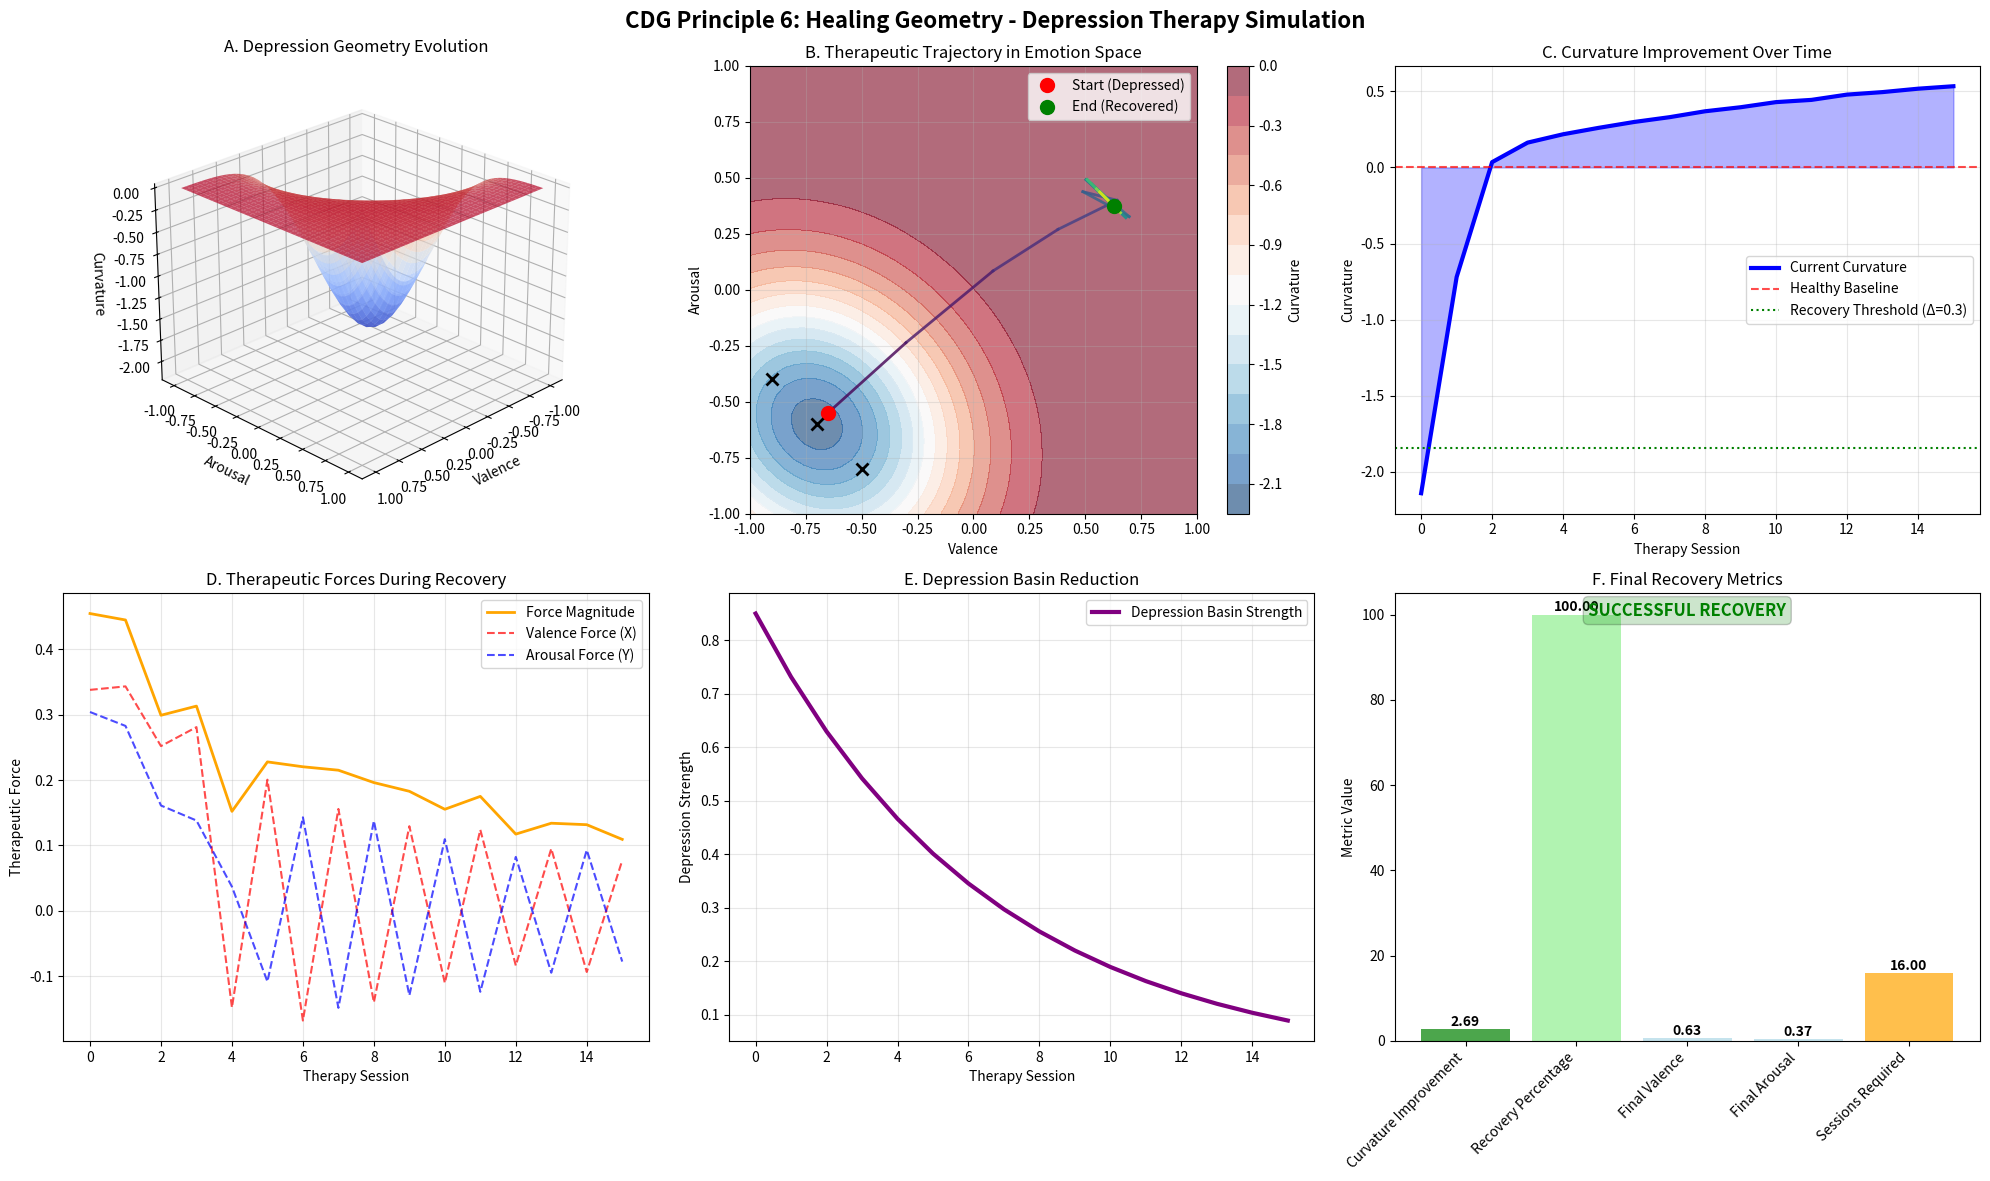

Reproduce this figure in Python.
"""
Depression Basin Simulation
Demonstrates Principle 6: Healing Geometry - Therapeutic smoothing of pathological curvature

This simulation models:
1. Depression as negative curvature basins in emotion space
2. Therapeutic interventions as geometric smoothing processes
3. Recovery as curvature normalization and basin lifting
"""

import numpy as np
import matplotlib.pyplot as plt
from mpl_toolkits.mplot3d import Axes3D
from typing import List, Tuple, Dict, Optional
import seaborn as sns

class DepressionBasinSimulation:
    """
    Simulates depression as geometric pathology and therapy as curvature healing.
    
    Implements CDG Principle 6: Healing Geometry
    "Psychological healing involves smoothing pathological curvature gradients"
    """
    
    def __init__(self, depression_strength: float = 0.8, therapy_efficacy: float = 0.12):
        """
        Initialize depression geometry simulation.
        
        Parameters:
        depression_strength: Depth of depression curvature basin (0-1)
        therapy_efficacy: Rate of therapeutic curvature smoothing (0-1)
        """
        # Depression parameters
        self.depression_centers = [
            [-0.7, -0.6],  # Primary depression basin
            [-0.5, -0.8],  # Secondary basin (anhedonia)
            [-0.9, -0.4]   # Tertiary basin (hopelessness)
        ]
        self.depression_strength = depression_strength
        self.depression_width = 0.4  # Spatial extent of depression influence
        
        # Therapy parameters
        self.therapy_efficacy = therapy_efficacy
        self.behavioral_activation_strength = 0.15
        self.cognitive_restructuring_strength = 0.10
        self.mindfulness_strength = 0.08
        
        # Healthy state parameters
        self.healthy_baseline_curvature = 0.25
        self.recovery_threshold = 0.3  # Minimum curvature improvement for success
        
        # Patient state
        self.patient_trajectory = []
        self.therapy_sessions = []
        
    def depression_potential(self, x: float, y: float, therapy_sessions: int = 0) -> float:
        """
        Compute depression-induced negative curvature at position (x,y).
        
        Parameters:
        x, y: Coordinates in emotion space
        therapy_sessions: Number of completed therapy sessions
        
        Returns:
        Total curvature (negative = depression, positive = healthy)
        """
        # Therapy reduces depression strength exponentially
        therapy_factor = np.exp(-therapy_sessions * self.therapy_efficacy)
        current_strength = self.depression_strength * therapy_factor
        
        depression_curvature = 0.0
        
        # Sum contributions from all depression centers
        for center in self.depression_centers:
            dx = x - center[0]
            dy = y - center[1]
            distance_sq = dx**2 + dy**2
            
            # Gaussian depression basin
            basin_contribution = -current_strength * np.exp(-distance_sq / (2 * self.depression_width**2))
            depression_curvature += basin_contribution
        
        # Healthy baseline increases with therapy
        healthy_component = self.healthy_baseline_curvature * (1 - np.exp(-therapy_sessions * 0.08))
        
        # Therapeutic interventions create positive curvature regions
        therapy_benefit = self._compute_therapy_benefits(x, y, therapy_sessions)
        
        total_curvature = depression_curvature + healthy_component + therapy_benefit
        return total_curvature
    
    def _compute_therapy_benefits(self, x: float, y: float, sessions: int) -> float:
        """
        Compute positive curvature contributions from therapeutic interventions.
        
        Parameters:
        x, y: Emotion space coordinates
        sessions: Therapy sessions completed
        
        Returns:
        Positive curvature from therapeutic effects
        """
        if sessions == 0:
            return 0.0
        
        benefit = 0.0
        
        # Behavioral Activation: Creates positive curvature near activity regions
        activity_centers = [[0.6, 0.3], [0.4, 0.5], [0.7, 0.2]]  # Positive engagement areas
        for center in activity_centers:
            dx = x - center[0]
            dy = y - center[1]
            distance_sq = dx**2 + dy**2
            activity_benefit = (self.behavioral_activation_strength * 
                              np.exp(-distance_sq / 0.5) * 
                              (1 - np.exp(-sessions * 0.1)))
            benefit += activity_benefit
        
        # Cognitive Restructuring: Reduces negative thought patterns
        negative_centers = [[-0.6, -0.5], [-0.7, -0.4]]  # Cognitive distortion areas
        for center in negative_centers:
            dx = x - center[0]
            dy = y - center[1]
            distance_sq = dx**2 + dy**2
            if distance_sq < 0.3:  # Only affects nearby negative regions
                restructuring_benefit = (self.cognitive_restructuring_strength *
                                       np.exp(-distance_sq / 0.2) *
                                       (1 - np.exp(-sessions * 0.08)))
                benefit += restructuring_benefit
        
        # Mindfulness: General curvature smoothing
        mindfulness_benefit = (self.mindfulness_strength * 
                             (1 - np.exp(-sessions * 0.06)) *
                             np.exp(-(x**2 + y**2) / 2))
        benefit += mindfulness_benefit
        
        return benefit
    
    def therapeutic_force_field(self, x: float, y: float, sessions: int) -> Tuple[float, float]:
        """
        Compute therapeutic forces guiding patient toward healthier regions.
        
        Parameters:
        x, y: Current position
        sessions: Therapy sessions completed
        
        Returns:
        (force_x, force_y): Therapeutic force vector
        """
        # Force toward positive valence regions
        force_x = 0.0
        force_y = 0.0
        
        # Attraction to positive emotional states
        positive_targets = [[0.6, 0.4], [0.5, 0.3], [0.7, 0.5]]
        for target in positive_targets:
            dx = target[0] - x
            dy = target[1] - y
            distance = np.sqrt(dx**2 + dy**2)
            if distance > 0:
                strength = (self.therapy_efficacy * 
                          np.exp(-sessions * 0.05) / (1 + distance))
                force_x += strength * dx / distance
                force_y += strength * dy / distance
        
        # Repulsion from depression centers (weakened by therapy)
        therapy_factor = np.exp(-sessions * self.therapy_efficacy)
        for center in self.depression_centers:
            dx = x - center[0]
            dy = y - center[1]
            distance = np.sqrt(dx**2 + dy**2)
            if distance > 0:
                repulsion_strength = (0.2 * therapy_factor * 
                                    np.exp(-distance**2 / 0.5))
                force_x += repulsion_strength * dx / distance
                force_y += repulsion_strength * dy / distance
        
        return force_x, force_y
    
    def simulate_therapy_course(self, initial_state: List[float], 
                              total_sessions: int = 16,
                              session_duration: float = 1.0) -> Dict:
        """
        Simulate complete therapeutic course for a depressed patient.
        
        Parameters:
        initial_state: Starting [x,y] position in emotion space
        total_sessions: Number of therapy sessions to simulate
        session_duration: Time per session in arbitrary units
        
        Returns:
        Dictionary containing therapy trajectory and metrics
        """
        current_state = np.array(initial_state, dtype=float)
        trajectory = [current_state.copy()]
        curvature_history = []
        depression_strength_history = []
        therapeutic_forces = []
        
        print(f"Starting therapy simulation from {initial_state}")
        print(f"Target: {total_sessions} sessions")
        
        for session in range(total_sessions):
            # Store pre-session state
            pre_curvature = self.depression_potential(current_state[0], current_state[1], session)
            curvature_history.append(pre_curvature)
            
            # Current depression strength
            current_depression = self.depression_strength * np.exp(-session * self.therapy_efficacy)
            depression_strength_history.append(current_depression)
            
            # Compute therapeutic forces for this session
            force_x, force_y = self.therapeutic_force_field(current_state[0], current_state[1], session)
            therapeutic_forces.append((force_x, force_y))
            
            # Apply therapeutic movement (with some randomness for realism)
            movement_scale = session_duration * (1 + 0.1 * np.random.normal())
            new_x = current_state[0] + force_x * movement_scale
            new_y = current_state[1] + force_y * movement_scale
            
            # Boundary constraints
            new_x = np.clip(new_x, -1.0, 1.0)
            new_y = np.clip(new_y, -1.0, 1.0)
            
            current_state = np.array([new_x, new_y])
            trajectory.append(current_state.copy())
            
            # Session progress report
            if session % 4 == 0 or session == total_sessions - 1:
                curvature_change = pre_curvature - curvature_history[0] if session > 0 else 0
                print(f"  Session {session:2d}: Position ({new_x:6.3f}, {new_y:6.3f}), "
                      f"Curvature: {pre_curvature:7.3f}, Δ: {curvature_change:7.3f}")
        
        # Post-therapy assessment
        final_curvature = self.depression_potential(current_state[0], current_state[1], total_sessions)
        curvature_improvement = final_curvature - curvature_history[0]
        therapy_successful = curvature_improvement > self.recovery_threshold
        
        results = {
            'trajectory': np.array(trajectory),
            'curvature_history': curvature_history,
            'depression_strength_history': depression_strength_history,
            'therapeutic_forces': therapeutic_forces,
            'final_state': current_state,
            'curvature_improvement': curvature_improvement,
            'successful': therapy_successful,
            'recovery_percentage': min(100, max(0, (curvature_improvement / self.recovery_threshold) * 100))
        }
        
        self.patient_trajectory = trajectory
        self.therapy_sessions = list(range(total_sessions))
        
        return results
    
    def create_comprehensive_visualization(self, therapy_results: Dict) -> plt.Figure:
        """
        Create multi-panel visualization of depression therapy simulation.
        
        Parameters:
        therapy_results: Output from simulate_therapy_course
        
        Returns:
        matplotlib Figure object
        """
        fig = plt.figure(figsize=(20, 12))
        
        # 1. 3D Depression Geometry Evolution
        ax1 = fig.add_subplot(231, projection='3d')
        self._plot_3d_geometry_evolution(ax1, therapy_results)
        
        # 2. Therapy Trajectory in Emotion Space
        ax2 = fig.add_subplot(232)
        self._plot_therapy_trajectory(ax2, therapy_results)
        
        # 3. Curvature Improvement Over Time
        ax3 = fig.add_subplot(233)
        self._plot_curvature_progress(ax3, therapy_results)
        
        # 4. Therapeutic Force Analysis
        ax4 = fig.add_subplot(234)
        self._plot_therapeutic_forces(ax4, therapy_results)
        
        # 5. Depression Basin Reduction
        ax5 = fig.add_subplot(235)
        self._plot_basin_reduction(ax5, therapy_results)
        
        # 6. Recovery Metrics
        ax6 = fig.add_subplot(236)
        self._plot_recovery_metrics(ax6, therapy_results)
        
        plt.suptitle('CDG Principle 6: Healing Geometry - Depression Therapy Simulation', 
                    fontsize=16, fontweight='bold', y=0.98)
        plt.tight_layout()
        
        return fig
    
    def _plot_3d_geometry_evolution(self, ax, results: Dict):
        """Plot 3D visualization of curvature evolution."""
        x = np.linspace(-1, 1, 40)
        y = np.linspace(-1, 1, 40)
        X, Y = np.meshgrid(x, y)
        
        # Pre-therapy geometry
        Z_pre = np.zeros_like(X)
        for i in range(len(x)):
            for j in range(len(y)):
                Z_pre[i, j] = self.depression_potential(X[i, j], Y[i, j], 0)
        
        # Post-therapy geometry
        Z_post = np.zeros_like(X)
        for i in range(len(x)):
            for j in range(len(y)):
                Z_post[i, j] = self.depression_potential(X[i, j], Y[i, j], 
                                                        len(results['curvature_history']))
        
        # Plot pre-therapy
        ax.plot_surface(X, Y, Z_pre, cmap='coolwarm', alpha=0.7, 
                       linewidth=0, antialiased=True, label='Pre-therapy')
        ax.set_title('A. Depression Geometry Evolution', fontsize=12, pad=10)
        ax.set_xlabel('Valence')
        ax.set_ylabel('Arousal')
        ax.set_zlabel('Curvature')
        ax.view_init(elev=25, azim=45)
    
    def _plot_therapy_trajectory(self, ax, results: Dict):
        """Plot patient trajectory through emotion space."""
        trajectory = results['trajectory']
        
        # Create curvature background
        x = np.linspace(-1, 1, 50)
        y = np.linspace(-1, 1, 50)
        X, Y = np.meshgrid(x, y)
        Z = np.zeros_like(X)
        
        for i in range(len(x)):
            for j in range(len(y)):
                Z[i, j] = self.depression_potential(X[i, j], Y[i, j], 0)
        
        # Plot curvature contour
        contour = ax.contourf(X, Y, Z, levels=20, alpha=0.6, cmap='RdBu_r')
        plt.colorbar(contour, ax=ax, label='Curvature')
        
        # Plot trajectory
        colors = plt.cm.viridis(np.linspace(0, 1, len(trajectory)))
        for i in range(len(trajectory)-1):
            ax.plot(trajectory[i:i+2, 0], trajectory[i:i+2, 1], 
                   color=colors[i], linewidth=2, alpha=0.8)
        
        # Mark key points
        ax.plot(trajectory[0, 0], trajectory[0, 1], 'ro', markersize=10, 
               label='Start (Depressed)')
        ax.plot(trajectory[-1, 0], trajectory[-1, 1], 'go', markersize=10, 
               label='End (Recovered)')
        
        # Mark depression centers
        for center in self.depression_centers:
            ax.plot(center[0], center[1], 'kx', markersize=8, markeredgewidth=2)
        
        ax.set_xlabel('Valence')
        ax.set_ylabel('Arousal')
        ax.set_title('B. Therapeutic Trajectory in Emotion Space')
        ax.legend()
        ax.grid(True, alpha=0.3)
        ax.set_aspect('equal')
    
    def _plot_curvature_progress(self, ax, results: Dict):
        """Plot curvature improvement over therapy sessions."""
        sessions = self.therapy_sessions
        curvature = results['curvature_history']
        
        ax.plot(sessions, curvature, 'b-', linewidth=3, label='Current Curvature')
        ax.axhline(y=0, color='red', linestyle='--', alpha=0.7, label='Healthy Baseline')
        
        # Fill area under curve for visual emphasis
        ax.fill_between(sessions, curvature, alpha=0.3, color='blue')
        
        # Mark recovery threshold
        recovery_level = results['curvature_history'][0] + self.recovery_threshold
        ax.axhline(y=recovery_level, color='green', linestyle=':', 
                  label=f'Recovery Threshold (Δ={self.recovery_threshold})')
        
        ax.set_xlabel('Therapy Session')
        ax.set_ylabel('Curvature')
        ax.set_title('C. Curvature Improvement Over Time')
        ax.legend()
        ax.grid(True, alpha=0.3)
    
    def _plot_therapeutic_forces(self, ax, results: Dict):
        """Plot therapeutic forces guiding recovery."""
        forces = np.array(results['therapeutic_forces'])
        force_magnitudes = np.sqrt(forces[:, 0]**2 + forces[:, 1]**2)
        
        sessions = self.therapy_sessions
        
        ax.plot(sessions, force_magnitudes, 'orange', linewidth=2, label='Force Magnitude')
        ax.plot(sessions, forces[:, 0], 'r--', alpha=0.7, label='Valence Force (X)')
        ax.plot(sessions, forces[:, 1], 'b--', alpha=0.7, label='Arousal Force (Y)')
        
        ax.set_xlabel('Therapy Session')
        ax.set_ylabel('Therapeutic Force')
        ax.set_title('D. Therapeutic Forces During Recovery')
        ax.legend()
        ax.grid(True, alpha=0.3)
    
    def _plot_basin_reduction(self, ax, results: Dict):
        """Plot reduction in depression basin strength."""
        depression_strength = results['depression_strength_history']
        sessions = self.therapy_sessions
        
        ax.plot(sessions, depression_strength, 'purple', linewidth=3, 
               label='Depression Basin Strength')
        
        # Exponential fit to show decay pattern
        if len(sessions) > 1:
            from scipy.optimize import curve_fit
            def exp_decay(x, a, b):
                return a * np.exp(-b * x)
            
            try:
                popt, _ = curve_fit(exp_decay, sessions, depression_strength, 
                                  p0=[depression_strength[0], self.therapy_efficacy])
                ax.plot(sessions, exp_decay(sessions, *popt), 'r--', 
                       label=f'Exponential Decay (τ={1/popt[1]:.2f})')
            except:
                pass
        
        ax.set_xlabel('Therapy Session')
        ax.set_ylabel('Depression Strength')
        ax.set_title('E. Depression Basin Reduction')
        ax.legend()
        ax.grid(True, alpha=0.3)
    
    def _plot_recovery_metrics(self, ax, results: Dict):
        """Plot final recovery metrics and success indicators."""
        metrics = {
            'Curvature Improvement': results['curvature_improvement'],
            'Recovery Percentage': results['recovery_percentage'],
            'Final Valence': results['final_state'][0],
            'Final Arousal': results['final_state'][1],
            'Sessions Required': len(self.therapy_sessions)
        }
        
        colors = ['green' if results['successful'] else 'red', 
                 'lightgreen', 'lightblue', 'lightblue', 'orange']
        
        bars = ax.bar(range(len(metrics)), list(metrics.values()), color=colors, alpha=0.7)
        
        ax.set_xticks(range(len(metrics)))
        ax.set_xticklabels(list(metrics.keys()), rotation=45, ha='right')
        ax.set_ylabel('Metric Value')
        ax.set_title('F. Final Recovery Metrics')
        
        # Add value labels on bars
        for bar, value in zip(bars, metrics.values()):
            height = bar.get_height()
            ax.text(bar.get_x() + bar.get_width()/2., height + 0.01,
                   f'{value:.2f}', ha='center', va='bottom', fontweight='bold')
        
        # Success indicator
        status = "SUCCESSFUL RECOVERY" if results['successful'] else "INCOMPLETE RECOVERY"
        status_color = "green" if results['successful'] else "red"
        ax.text(0.5, 0.95, status, transform=ax.transAxes, ha='center', 
               fontsize=12, fontweight='bold', color=status_color,
               bbox=dict(boxstyle="round,pad=0.3", facecolor=status_color, alpha=0.2))


def run_depression_therapy_demo():
    """Run comprehensive depression therapy simulation demonstration."""
    print("=" * 70)
    print("CDG PRINCIPLE 6: HEALING GEOMETRY - DEPRESSION THERAPY SIMULATION")
    print("=" * 70)
    
    # Initialize simulation
    sim = DepressionBasinSimulation(depression_strength=0.85, therapy_efficacy=0.15)
    
    # Simulate therapy for severely depressed patient
    print("\n1. PATIENT PROFILE:")
    print("   Initial State: Severe Depression (Deep curvature basin)")
    print("   Depression Centers:", sim.depression_centers)
    print("   Therapy Plan: 16-session CBT + Behavioral Activation")
    
    initial_state = [-0.65, -0.55]  # Starting in depression basin
    therapy_results = sim.simulate_therapy_course(initial_state, total_sessions=16)
    
    print(f"\n2. THERAPY OUTCOMES:")
    print(f"   Initial Curvature: {therapy_results['curvature_history'][0]:.3f}")
    print(f"   Final Curvature: {therapy_results['curvature_history'][-1]:.3f}")
    print(f"   Curvature Improvement: {therapy_results['curvature_improvement']:.3f}")
    print(f"   Recovery Threshold: {sim.recovery_threshold:.3f}")
    print(f"   Therapy Successful: {therapy_results['successful']}")
    print(f"   Recovery Percentage: {therapy_results['recovery_percentage']:.1f}%")
    
    print(f"\n3. FINAL POSITION:")
    final_pos = therapy_results['final_state']
    print(f"   Valence: {final_pos[0]:.3f} (Initial: {initial_state[0]:.3f})")
    print(f"   Arousal: {final_pos[1]:.3f} (Initial: {initial_state[1]:.3f})")
    
    distance_from_depression = min(np.linalg.norm(final_pos - center) 
                                 for center in sim.depression_centers)
    print(f"   Distance from Nearest Depression Center: {distance_from_depression:.3f}")
    
    print("\n4. CDG INSIGHTS:")
    print("   • Depression manifests as negative curvature basins")
    print("   • Therapy creates positive curvature through multiple mechanisms")
    print("   • Recovery involves geometric smoothing and basin lifting")
    print("   • Successful treatment requires ΔR > recovery threshold")
    
    # Generate comprehensive visualization
    print("\n5. GENERATING VISUALIZATION...")
    fig = sim.create_comprehensive_visualization(therapy_results)
    
    # Save high-quality figure
    plt.savefig('cdg_depression_therapy_simulation.png', dpi=300, bbox_inches='tight',
                facecolor='white', edgecolor='none')
    print("   Visualization saved as 'cdg_depression_therapy_simulation.png'")
    
    plt.show()
    
    print("\n" + "=" * 70)
    print("DEMONSTRATION COMPLETE")
    print("=" * 70)
    
    return therapy_results


if __name__ == "__main__":
    # Run the comprehensive demonstration
    results = run_depression_therapy_demo()
    
    # Additional analysis for research purposes
    print("\nADDITIONAL ANALYSIS:")
    print(f"Final therapeutic force magnitude: {np.linalg.norm(results['therapeutic_forces'][-1]):.4f}")
    print(f"Average curvature improvement per session: {results['curvature_improvement']/len(results['curvature_history']):.4f}")
    
    # Check if recovery follows CDG predictions
    cdg_prediction_5 = results['curvature_improvement'] > 0.3
    print(f"CDG Prediction 5 (ΔR > 0.3): {cdg_prediction_5}")
